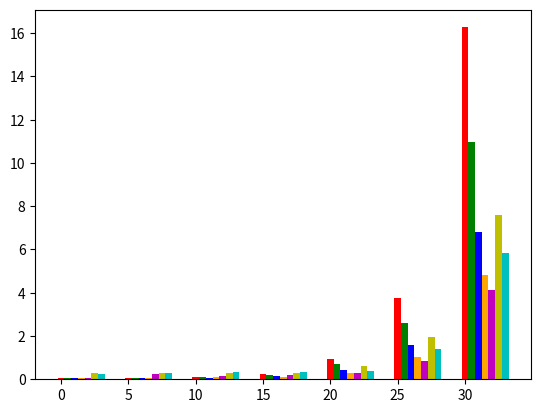

This figure's Python source: (Note: this script raises an exception after producing the figure.)
import numpy as np
import matplotlib
import matplotlib.pyplot as plt
import os
import sys

#plt.style.use('bmh')
# 2-D plots
prob_sizes = [32, 64, 128, 256, 512., 1024, 2048]
intel_mkl_1 = np.array(
        [0.045, 0.048, 0.089, 0.263, 0.959, 3.775, 16.272])
intel_mkl_2 = np.array(
        [0.043, 0.052, 0.086, 0.217, 0.688, 2.612, 10.953])
intel_mkl_4 = np.array(
        [0.045, 0.051, 0.068, 0.151, 0.412, 1.577, 6.815])
intel_mkl_8 = np.array(
        [0.042, 0.048, 0.084, 0.107, 0.299, 1.023, 4.823])
intel_mkl_16 = np.array(
        [0.050, 0.249, 0.145, 0.202, 0.299, 0.864, 4.111])
cusparse = np.array(
        [0.273, 0.271, 0.271, 0.305, 0.629, 1.939, 7.607])
neato_global = np.array(
        [0.235, 0.279, 0.345, 0.350, 0.402, 1.378, 5.823])

ind = np.arange(7)*5
fig, ax = plt.subplots()
width = 0.5
mkl_1_bars = ax.bar(ind+0*width, intel_mkl_1, width, color='r')
mkl_2_bars = ax.bar(ind+1*width, intel_mkl_2, width, color='g')
mkl_4_bars = ax.bar(ind+2*width, intel_mkl_4, width, color='b')
mkl_8_bars = ax.bar(ind+3*width, intel_mkl_8, width, color='orange')
mkl_16_bars = ax.bar(ind+4*width, intel_mkl_16, width, color='m')
cusparse_bars = ax.bar(ind+5*width, cusparse, width, color='y')
neato_bars = ax.bar(ind+6*width, neato_global, width, color='c')

ax.set_yscale('log', basey=2)
ax.get_yaxis().set_major_formatter(
        matplotlib.ticker.ScalarFormatter())
ax.yaxis.set_major_formatter(
        matplotlib.ticker.FormatStrFormatter('%.1f'))
ax.set_xlabel('Problem size')

ax.set_xlabel('Number of systems = system size')
ax.set_ylabel('Time to solve systems (ms)')
ax.set_xticks(ind+width)
ax.set_xticklabels( 
    ('$32$', '$64$', '$128$', '$256$', '$512$', '$1024$', '$2048$') )
ax.tick_params(labelright=True)
ax.set_title('Solver performance for 2-D problems')
ax.grid(True)
leg = ax.legend((
            mkl_1_bars[0],
            mkl_2_bars[0],
            mkl_4_bars[0],
            mkl_8_bars[0],
            mkl_16_bars[0],
            cusparse_bars[0],
            neato_bars[0]),
            ('Intel MKL 1 core',
            'Intel MKL 2 cores',
            'Intel MKL 4 cores',
            'Intel MKL 8 cores',
            'Intel MKL 16 cores',
            'CUSPARSE',
            'NEATO solver'),
            loc='best',
            fontsize='medium')
leg.draw_frame(True)
plt.savefig('k20-bench-2d.eps')

#plt.style.use('bmh')
# 3-D plots
prob_sizes = [32, 64, 128, 256, 512]
intel_mkl_1 = np.array(
        [0.152, 0.879, 7.052, 63.858, 515.792])
intel_mkl_2 = np.array(
        [0.132, 0.834, 6.504, 38.724, 298.401])
intel_mkl_4 = np.array(
        [0.099, 0.493, 3.864, 24.430, 194.107])
intel_mkl_8 = np.array(
        [0.094, 0.306, 2.553, 18.792, 196.748])
intel_mkl_16 = np.array(
        [0.257, 0.403, 1.931, 16.610, 159.394])
cusparse = np.array(
        [0.310, 0.556, 3.128, 28.495, np.nan])
neato_global = np.array(
        [0.093, 0.409, 2.224, 12.568, 125.326])

ind = np.arange(5)*5
fig, ax = plt.subplots()
width = 0.5
mkl_1_bars = ax.bar(ind+0*width, intel_mkl_1, width, color='r')
mkl_2_bars = ax.bar(ind+1*width, intel_mkl_2, width, color='g')
mkl_4_bars = ax.bar(ind+2*width, intel_mkl_4, width, color='b')
mkl_8_bars = ax.bar(ind+3*width, intel_mkl_8, width, color='orange')
mkl_16_bars = ax.bar(ind+4*width, intel_mkl_16, width, color='m')
cusparse_bars = ax.bar(ind+5*width, cusparse, width, color='y')
neato_bars = ax.bar(ind+6*width, neato_global, width, color='c')

ax.set_yscale('log', basey=2)
ax.get_yaxis().set_major_formatter(
        matplotlib.ticker.ScalarFormatter())
ax.yaxis.set_major_formatter(
        matplotlib.ticker.FormatStrFormatter('%.1f'))
ax.set_xlabel('Problem size')

ax.set_xlabel('Number of systems = system size$^2$')
ax.set_ylabel('Time to solve systems (ms)')
ax.set_xticks(ind+width)
ax.set_xticklabels( 
    ('$32$', '$64$', '$128$', '$256$', '$512$', '$1024$', '$2048$') )
ax.tick_params(labelright=True)
ax.set_title('Solver performance for 2-D problems')
ax.grid(True)
leg = ax.legend((
            mkl_1_bars[0],
            mkl_2_bars[0],
            mkl_4_bars[0],
            mkl_8_bars[0],
            mkl_16_bars[0],
            cusparse_bars[0],
            neato_bars[0]),
            ('Intel MKL 1 core',
            'Intel MKL 2 cores',
            'Intel MKL 4 cores',
            'Intel MKL 8 cores',
            'Intel MKL 16 cores',
            'CUSPARSE',
            'NEATO solver'),
            loc='best',
            fontsize='medium')
leg.draw_frame(True)
plt.savefig('k20-bench-3d.eps')


